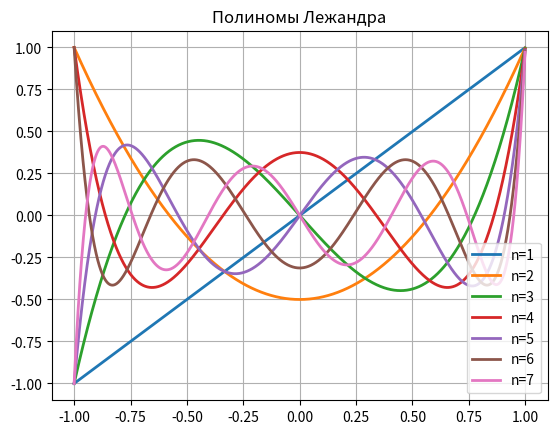

This figure's Python source: (Note: this script raises an exception after producing the figure.)
import matplotlib.pyplot as plt
import numpy as np
import scipy.special as sp


t=np.arange(-1,1,0.001)
fig, ax = plt.subplots()

for n in range(1,8):

    form = sp.legendre(n)
    ax.plot(t, form(t), linewidth=2, label = f'n={n}')
    ax.legend()

plt.title('Полиномы Лежандра')
plt.grid()
plt.savefig("lab_10/task1.png")